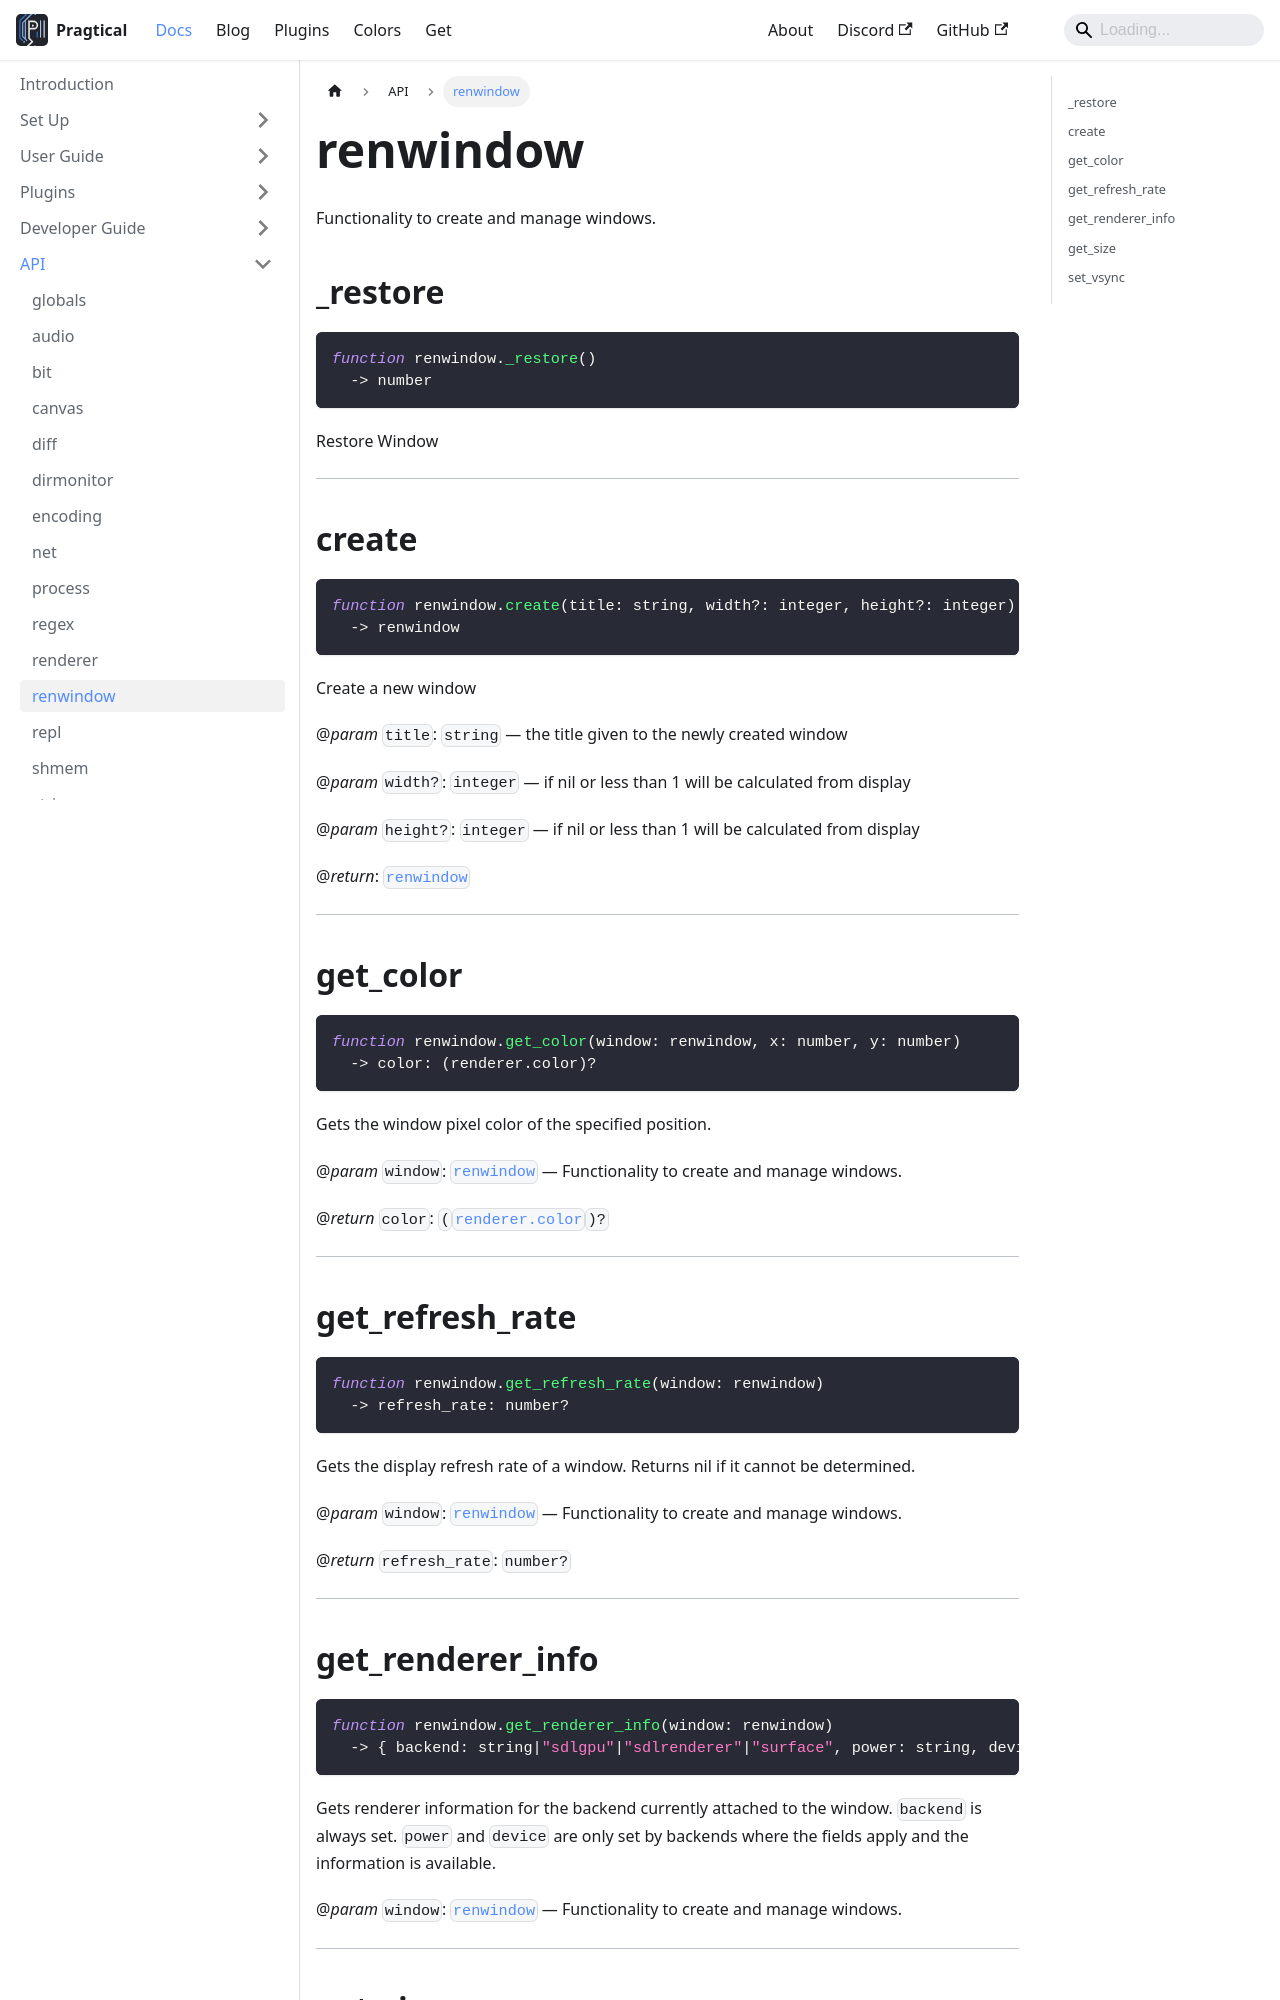

repository: pragtical/pragtical.github.io · page: docs/api/renwindow.html · generator: docusaurus

---
sidebar_position: 12
---

<!-- DO NOT EDIT: file generated with `pragtical gendocs` -->

# renwindow

Functionality to create and manage windows.

## _restore

```lua
function renwindow._restore()
  -> number
```

Restore Window

---

## create

```lua
function renwindow.create(title: string, width?: integer, height?: integer)
  -> renwindow
```

Create a new window

@*param* `title`: `string` — the title given to the newly created window

@*param* `width?`: `integer` — if nil or less than 1 will be calculated from display

@*param* `height?`: `integer` — if nil or less than 1 will be calculated from display

@*return*: [`renwindow`](/docs/api/renwindow)

---

## get_color

```lua
function renwindow.get_color(window: renwindow, x: number, y: number)
  -> color: (renderer.color)?
```

Gets the window pixel color of the specified position.

@*param* `window`: [`renwindow`](/docs/api/renwindow) — Functionality to create and manage windows.

@*return* `color`: `(`[`renderer.color`](/docs/api/renderer#renderercolor)`)?`

---

## get_refresh_rate

```lua
function renwindow.get_refresh_rate(window: renwindow)
  -> refresh_rate: number?
```

Gets the display refresh rate of a window.
Returns nil if it cannot be determined.

@*param* `window`: [`renwindow`](/docs/api/renwindow) — Functionality to create and manage windows.

@*return* `refresh_rate`: `number?`

---
